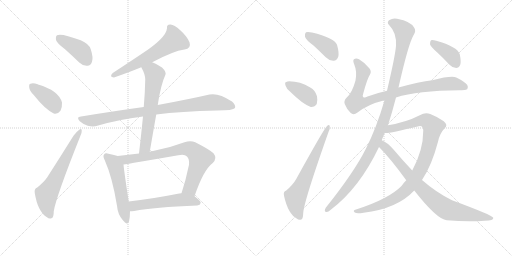
t = 0.00 s
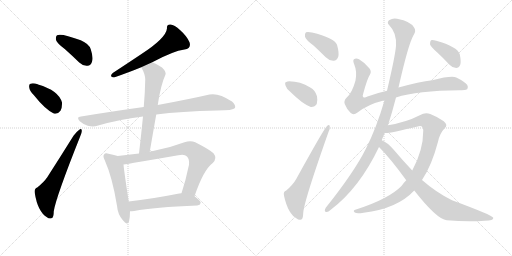
t = 2.63 s
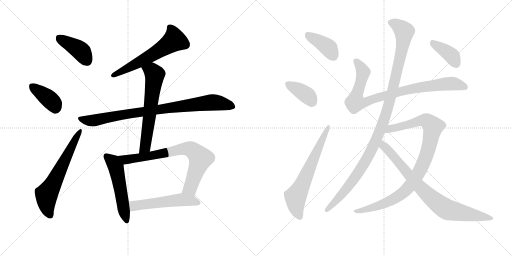
t = 5.25 s
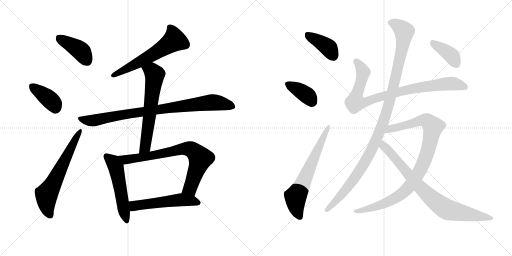
t = 7.88 s
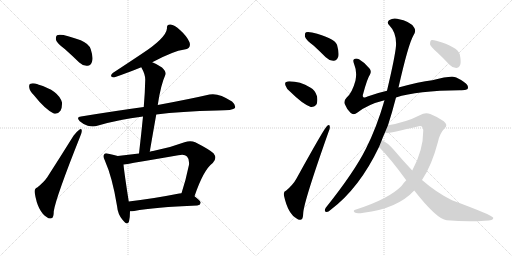
t = 10.50 s
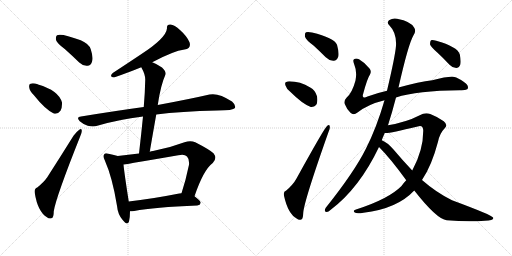
t = 13.13 s

The animated SVG that drew these frames (rendered in a browser with its animation timeline set to each time). Animation: 17 CSS @keyframes rules; one cycle of 13.13 s.

<svg version="1.1" viewBox="0 0 2048 1024" xmlns="http://www.w3.org/2000/svg">
  <g stroke="lightgray" stroke-dasharray="1,1" stroke-width="1" transform="scale(4, 4)">
    <line x1="0" y1="0" x2="256" y2="256"></line>
    <line x1="256" y1="0" x2="0" y2="256"></line>
    <line x1="128" y1="0" x2="128" y2="256"></line>
    <line x1="0" y1="128" x2="256" y2="128"></line>
    <line x1="256" y1="0" x2="512" y2="256"></line>
    <line x1="512" y1="0" x2="256" y2="256"></line>
    <line x1="384" y1="0" x2="384" y2="256"></line>
    <line x1="256" y1="128" x2="512" y2="128"></line>
  </g>
<g transform="scale(1, -1) translate(0, -850)">
   <style type="text/css">
    @keyframes keyframes0 {
      from {
       stroke: black;
       stroke-dashoffset: 408;
       stroke-width: 128;
       }
       57% {
       animation-timing-function: step-end;
       stroke: black;
       stroke-dashoffset: 0;
       stroke-width: 128;
       }
       to {
       stroke: black;
       stroke-width: 1024;
       }
       }
       #make-me-a-hanzi-animation-0 {
         animation: keyframes0 0.582031s both;
         animation-delay: 0.000000s;
         animation-timing-function: linear;
       }
    @keyframes keyframes1 {
      from {
       stroke: black;
       stroke-dashoffset: 382;
       stroke-width: 128;
       }
       55% {
       animation-timing-function: step-end;
       stroke: black;
       stroke-dashoffset: 0;
       stroke-width: 128;
       }
       to {
       stroke: black;
       stroke-width: 1024;
       }
       }
       #make-me-a-hanzi-animation-1 {
         animation: keyframes1 0.560872s both;
         animation-delay: 0.582031s;
         animation-timing-function: linear;
       }
    @keyframes keyframes2 {
      from {
       stroke: black;
       stroke-dashoffset: 627;
       stroke-width: 128;
       }
       67% {
       animation-timing-function: step-end;
       stroke: black;
       stroke-dashoffset: 0;
       stroke-width: 128;
       }
       to {
       stroke: black;
       stroke-width: 1024;
       }
       }
       #make-me-a-hanzi-animation-2 {
         animation: keyframes2 0.760254s both;
         animation-delay: 1.142904s;
         animation-timing-function: linear;
       }
    @keyframes keyframes3 {
      from {
       stroke: black;
       stroke-dashoffset: 594;
       stroke-width: 128;
       }
       66% {
       animation-timing-function: step-end;
       stroke: black;
       stroke-dashoffset: 0;
       stroke-width: 128;
       }
       to {
       stroke: black;
       stroke-width: 1024;
       }
       }
       #make-me-a-hanzi-animation-3 {
         animation: keyframes3 0.733398s both;
         animation-delay: 1.903158s;
         animation-timing-function: linear;
       }
    @keyframes keyframes4 {
      from {
       stroke: black;
       stroke-dashoffset: 875;
       stroke-width: 128;
       }
       74% {
       animation-timing-function: step-end;
       stroke: black;
       stroke-dashoffset: 0;
       stroke-width: 128;
       }
       to {
       stroke: black;
       stroke-width: 1024;
       }
       }
       #make-me-a-hanzi-animation-4 {
         animation: keyframes4 0.962077s both;
         animation-delay: 2.636556s;
         animation-timing-function: linear;
       }
    @keyframes keyframes5 {
      from {
       stroke: black;
       stroke-dashoffset: 626;
       stroke-width: 128;
       }
       67% {
       animation-timing-function: step-end;
       stroke: black;
       stroke-dashoffset: 0;
       stroke-width: 128;
       }
       to {
       stroke: black;
       stroke-width: 1024;
       }
       }
       #make-me-a-hanzi-animation-5 {
         animation: keyframes5 0.759440s both;
         animation-delay: 3.598633s;
         animation-timing-function: linear;
       }
    @keyframes keyframes6 {
      from {
       stroke: black;
       stroke-dashoffset: 530;
       stroke-width: 128;
       }
       63% {
       animation-timing-function: step-end;
       stroke: black;
       stroke-dashoffset: 0;
       stroke-width: 128;
       }
       to {
       stroke: black;
       stroke-width: 1024;
       }
       }
       #make-me-a-hanzi-animation-6 {
         animation: keyframes6 0.681315s both;
         animation-delay: 4.358073s;
         animation-timing-function: linear;
       }
    @keyframes keyframes7 {
      from {
       stroke: black;
       stroke-dashoffset: 756;
       stroke-width: 128;
       }
       71% {
       animation-timing-function: step-end;
       stroke: black;
       stroke-dashoffset: 0;
       stroke-width: 128;
       }
       to {
       stroke: black;
       stroke-width: 1024;
       }
       }
       #make-me-a-hanzi-animation-7 {
         animation: keyframes7 0.865234s both;
         animation-delay: 5.039388s;
         animation-timing-function: linear;
       }
    @keyframes keyframes8 {
      from {
       stroke: black;
       stroke-dashoffset: 537;
       stroke-width: 128;
       }
       64% {
       animation-timing-function: step-end;
       stroke: black;
       stroke-dashoffset: 0;
       stroke-width: 128;
       }
       to {
       stroke: black;
       stroke-width: 1024;
       }
       }
       #make-me-a-hanzi-animation-8 {
         animation: keyframes8 0.687012s both;
         animation-delay: 5.904622s;
         animation-timing-function: linear;
       }
    @keyframes keyframes9 {
      from {
       stroke: black;
       stroke-dashoffset: 391;
       stroke-width: 128;
       }
       56% {
       animation-timing-function: step-end;
       stroke: black;
       stroke-dashoffset: 0;
       stroke-width: 128;
       }
       to {
       stroke: black;
       stroke-width: 1024;
       }
       }
       #make-me-a-hanzi-animation-9 {
         animation: keyframes9 0.568197s both;
         animation-delay: 6.591634s;
         animation-timing-function: linear;
       }
    @keyframes keyframes10 {
      from {
       stroke: black;
       stroke-dashoffset: 374;
       stroke-width: 128;
       }
       55% {
       animation-timing-function: step-end;
       stroke: black;
       stroke-dashoffset: 0;
       stroke-width: 128;
       }
       to {
       stroke: black;
       stroke-width: 1024;
       }
       }
       #make-me-a-hanzi-animation-10 {
         animation: keyframes10 0.554362s both;
         animation-delay: 7.159831s;
         animation-timing-function: linear;
       }
    @keyframes keyframes11 {
      from {
       stroke: black;
       stroke-dashoffset: 647;
       stroke-width: 128;
       }
       68% {
       animation-timing-function: step-end;
       stroke: black;
       stroke-dashoffset: 0;
       stroke-width: 128;
       }
       to {
       stroke: black;
       stroke-width: 1024;
       }
       }
       #make-me-a-hanzi-animation-11 {
         animation: keyframes11 0.776530s both;
         animation-delay: 7.714193s;
         animation-timing-function: linear;
       }
    @keyframes keyframes12 {
      from {
       stroke: black;
       stroke-dashoffset: 885;
       stroke-width: 128;
       }
       74% {
       animation-timing-function: step-end;
       stroke: black;
       stroke-dashoffset: 0;
       stroke-width: 128;
       }
       to {
       stroke: black;
       stroke-width: 1024;
       }
       }
       #make-me-a-hanzi-animation-12 {
         animation: keyframes12 0.970215s both;
         animation-delay: 8.490723s;
         animation-timing-function: linear;
       }
    @keyframes keyframes13 {
      from {
       stroke: black;
       stroke-dashoffset: 1115;
       stroke-width: 128;
       }
       78% {
       animation-timing-function: step-end;
       stroke: black;
       stroke-dashoffset: 0;
       stroke-width: 128;
       }
       to {
       stroke: black;
       stroke-width: 1024;
       }
       }
       #make-me-a-hanzi-animation-13 {
         animation: keyframes13 1.157389s both;
         animation-delay: 9.460938s;
         animation-timing-function: linear;
       }
    @keyframes keyframes14 {
      from {
       stroke: black;
       stroke-dashoffset: 961;
       stroke-width: 128;
       }
       76% {
       animation-timing-function: step-end;
       stroke: black;
       stroke-dashoffset: 0;
       stroke-width: 128;
       }
       to {
       stroke: black;
       stroke-width: 1024;
       }
       }
       #make-me-a-hanzi-animation-14 {
         animation: keyframes14 1.032064s both;
         animation-delay: 10.618327s;
         animation-timing-function: linear;
       }
    @keyframes keyframes15 {
      from {
       stroke: black;
       stroke-dashoffset: 815;
       stroke-width: 128;
       }
       73% {
       animation-timing-function: step-end;
       stroke: black;
       stroke-dashoffset: 0;
       stroke-width: 128;
       }
       to {
       stroke: black;
       stroke-width: 1024;
       }
       }
       #make-me-a-hanzi-animation-15 {
         animation: keyframes15 0.913249s both;
         animation-delay: 11.650391s;
         animation-timing-function: linear;
       }
    @keyframes keyframes16 {
      from {
       stroke: black;
       stroke-dashoffset: 387;
       stroke-width: 128;
       }
       56% {
       animation-timing-function: step-end;
       stroke: black;
       stroke-dashoffset: 0;
       stroke-width: 128;
       }
       to {
       stroke: black;
       stroke-width: 1024;
       }
       }
       #make-me-a-hanzi-animation-16 {
         animation: keyframes16 0.564941s both;
         animation-delay: 12.563639s;
         animation-timing-function: linear;
       }
</style>
<path d="M 259 654 Q 287 629 317 600 Q 333 585 350 587 Q 363 587 368 603 Q 374 619 363 653 Q 356 675 323 689 Q 244 719 228 709 Q 222 705 224 690 Q 228 677 259 654 Z" fill="lightgray"></path> 
<path d="M 135 470 Q 180 413 215 396 Q 231 392 242 407 Q 249 420 248 440 Q 235 488 152 512 L 151 513 Q 132 519 122 515 Q 115 514 117 500 Q 118 487 135 470 Z" fill="lightgray"></path> 
<path d="M 149 100 Q 136 96 139 78 Q 151 3 188 -19 Q 195 -26 206 -23 Q 215 -22 215 5 Q 224 62 321 305 Q 328 321 327 328 Q 326 338 317 331 Q 307 324 294 307 Q 239 219 189 141 Q 176 122 149 100 Z" fill="lightgray"></path> 
<path d="M 609 601 Q 693 646 738 652 Q 766 656 758 681 Q 748 705 721 729 Q 697 751 682 752 Q 666 753 668 737 Q 665 698 563 632 Q 509 596 451 558 Q 435 542 456 540 Q 519 562 565 581 L 609 601 Z" fill="lightgray"></path> 
<path d="M 625 392 Q 722 405 869 408 Q 933 408 940 418 Q 944 430 928 444 Q 874 480 838 472 Q 760 454 631 430 L 575 422 Q 458 406 324 384 Q 303 383 319 365 Q 334 352 351 347 Q 373 341 389 347 Q 474 372 572 384 L 625 392 Z" fill="lightgray"></path> 
<path d="M 599 243 Q 612 319 625 392 L 631 430 Q 643 511 662 552 Q 666 562 648 580 Q 626 595 609 601 C 581 613 551 608 565 581 Q 581 553 581 532 Q 580 480 575 422 L 572 384 Q 565 314 556 236 C 553 206 594 213 599 243 Z" fill="lightgray"></path> 
<path d="M 471 226 Q 459 230 434 235 Q 421 239 417 233 Q 410 226 419 209 Q 450 139 468 27 Q 471 -7 490 -29 Q 509 -54 516 -36 Q 520 -20 520 5 L 515 44 Q 497 159 494 192 C 491 220 491 220 471 226 Z" fill="lightgray"></path> 
<path d="M 778 65 Q 814 171 851 198 Q 870 217 854 237 Q 836 253 781 281 Q 762 290 738 281 Q 674 257 612 246 Q 605 245 599 243 L 556 236 Q 513 232 471 226 C 441 222 464 188 494 192 Q 518 195 713 229 Q 738 235 748 224 Q 758 214 756 191 Q 743 128 726 77 C 717 48 768 37 778 65 Z" fill="lightgray"></path> 
<path d="M 520 5 Q 527 5 537 6 Q 616 21 789 28 Q 801 29 803 39 Q 803 46 778 65 C 758 81 756 80 726 77 Q 722 77 717 76 Q 605 54 515 44 C 485 41 490 4 520 5 Z" fill="lightgray"></path> 
<path d="M 1254 668 Q 1278 646 1303 621 Q 1318 606 1335 607 Q 1347 608 1353 623 Q 1357 639 1348 671 Q 1336 699 1248 720 Q 1232 724 1224 721 Q 1218 717 1220 703 Q 1224 690 1254 668 Z" fill="lightgray"></path> 
<path d="M 1161 483 Q 1209 435 1243 422 Q 1259 421 1267 434 Q 1271 447 1268 465 Q 1261 489 1241 500 Q 1201 525 1157 525 Q 1150 525 1145 522 Q 1138 521 1142 508 Q 1145 496 1161 483 Z" fill="lightgray"></path> 
<path d="M 1145 88 Q 1132 84 1136 67 Q 1152 -6 1188 -25 Q 1195 -32 1205 -28 Q 1212 -27 1213 -1 Q 1216 45 1314 322 Q 1321 338 1319 344 Q 1318 354 1309 347 Q 1299 341 1186 136 Q 1173 112 1145 88 Z" fill="lightgray"></path> 
<path d="M 1584 460 Q 1669 488 1839 489 Q 1861 488 1869 493 Q 1875 499 1869 510 Q 1862 522 1825 540 Q 1807 549 1729 529 Q 1678 523 1594 500 L 1548 487 Q 1508 478 1470 464 Q 1457 457 1453 462 Q 1449 466 1453 476 Q 1469 536 1480 552 Q 1487 565 1478 576 Q 1462 598 1436 613 Q 1424 619 1416 613 Q 1410 609 1417 592 Q 1429 564 1422 528 Q 1409 479 1386 459 Q 1374 446 1379 434 Q 1386 415 1402 399 Q 1414 387 1430 400 Q 1472 433 1538 449 L 1584 460 Z" fill="lightgray"></path> 
<path d="M 1552 349 Q 1568 398 1584 460 L 1594 500 Q 1633 672 1653 707 Q 1666 726 1657 739 Q 1645 764 1588 775 Q 1572 779 1556 769 Q 1546 759 1557 749 Q 1587 719 1584 667 Q 1581 627 1548 487 L 1538 449 Q 1507 341 1464 256 Q 1418 163 1303 19 Q 1294 3 1306 2 Q 1312 1 1323 11 Q 1438 98 1516 262 L 1527 289 Q 1530 298 1539 318 L 1552 349 Z" fill="lightgray"></path> 
<path d="M 1625 129 Q 1615 119 1606 106 Q 1555 54 1424 12 Q 1409 8 1419 0 Q 1426 -6 1454 -1 Q 1589 15 1657 88 L 1688 130 Q 1727 188 1752 283 Q 1759 317 1778 336 Q 1794 349 1775 365 Q 1754 381 1721 394 Q 1700 401 1679 389 Q 1625 361 1552 349 C 1523 344 1509 315 1539 318 Q 1552 315 1671 344 Q 1693 351 1693 327 Q 1693 249 1649 168 L 1625 129 Z" fill="lightgray"></path> 
<path d="M 1516 262 Q 1562 216 1625 129 L 1657 88 Q 1747 -27 1787 -31 Q 1871 -38 1939 -33 Q 1976 -32 1973 -21 Q 1970 -11 1808 49 Q 1745 80 1688 130 L 1649 168 Q 1612 207 1574 252 Q 1550 280 1527 289 C 1500 303 1495 284 1516 262 Z" fill="lightgray"></path> 
<path d="M 1748 641 Q 1772 619 1798 591 Q 1810 578 1825 578 Q 1835 578 1841 591 Q 1845 604 1839 633 Q 1830 663 1745 687 Q 1730 691 1724 689 Q 1720 685 1720 673 Q 1723 663 1748 641 Z" fill="lightgray"></path> 
      <clipPath id="make-me-a-hanzi-clip-0">
      <path d="M 259 654 Q 287 629 317 600 Q 333 585 350 587 Q 363 587 368 603 Q 374 619 363 653 Q 356 675 323 689 Q 244 719 228 709 Q 222 705 224 690 Q 228 677 259 654 Z" fill="lightgray"></path>
      </clipPath>
      <path clip-path="url(#make-me-a-hanzi-clip-0)" d="M 234 701 L 322 647 L 349 606 " fill="none" id="make-me-a-hanzi-animation-0" stroke-dasharray="280 560" stroke-linecap="round"></path>

      <clipPath id="make-me-a-hanzi-clip-1">
      <path d="M 135 470 Q 180 413 215 396 Q 231 392 242 407 Q 249 420 248 440 Q 235 488 152 512 L 151 513 Q 132 519 122 515 Q 115 514 117 500 Q 118 487 135 470 Z" fill="lightgray"></path>
      </clipPath>
      <path clip-path="url(#make-me-a-hanzi-clip-1)" d="M 130 504 L 206 445 L 221 419 " fill="none" id="make-me-a-hanzi-animation-1" stroke-dasharray="254 508" stroke-linecap="round"></path>

      <clipPath id="make-me-a-hanzi-clip-2">
      <path d="M 149 100 Q 136 96 139 78 Q 151 3 188 -19 Q 195 -26 206 -23 Q 215 -22 215 5 Q 224 62 321 305 Q 328 321 327 328 Q 326 338 317 331 Q 307 324 294 307 Q 239 219 189 141 Q 176 122 149 100 Z" fill="lightgray"></path>
      </clipPath>
      <path clip-path="url(#make-me-a-hanzi-clip-2)" d="M 200 -11 L 188 20 L 186 72 L 320 324 " fill="none" id="make-me-a-hanzi-animation-2" stroke-dasharray="499 998" stroke-linecap="round"></path>

      <clipPath id="make-me-a-hanzi-clip-3">
      <path d="M 609 601 Q 693 646 738 652 Q 766 656 758 681 Q 748 705 721 729 Q 697 751 682 752 Q 666 753 668 737 Q 665 698 563 632 Q 509 596 451 558 Q 435 542 456 540 Q 519 562 565 581 L 609 601 Z" fill="lightgray"></path>
      </clipPath>
      <path clip-path="url(#make-me-a-hanzi-clip-3)" d="M 679 741 L 689 727 L 697 689 L 593 621 L 453 549 " fill="none" id="make-me-a-hanzi-animation-3" stroke-dasharray="466 932" stroke-linecap="round"></path>

      <clipPath id="make-me-a-hanzi-clip-4">
      <path d="M 625 392 Q 722 405 869 408 Q 933 408 940 418 Q 944 430 928 444 Q 874 480 838 472 Q 760 454 631 430 L 575 422 Q 458 406 324 384 Q 303 383 319 365 Q 334 352 351 347 Q 373 341 389 347 Q 474 372 572 384 L 625 392 Z" fill="lightgray"></path>
      </clipPath>
      <path clip-path="url(#make-me-a-hanzi-clip-4)" d="M 321 375 L 378 368 L 526 397 L 848 441 L 932 424 " fill="none" id="make-me-a-hanzi-animation-4" stroke-dasharray="747 1494" stroke-linecap="round"></path>

      <clipPath id="make-me-a-hanzi-clip-5">
      <path d="M 599 243 Q 612 319 625 392 L 631 430 Q 643 511 662 552 Q 666 562 648 580 Q 626 595 609 601 C 581 613 551 608 565 581 Q 581 553 581 532 Q 580 480 575 422 L 572 384 Q 565 314 556 236 C 553 206 594 213 599 243 Z" fill="lightgray"></path>
      </clipPath>
      <path clip-path="url(#make-me-a-hanzi-clip-5)" d="M 574 577 L 605 567 L 619 548 L 582 269 L 562 243 " fill="none" id="make-me-a-hanzi-animation-5" stroke-dasharray="498 996" stroke-linecap="round"></path>

      <clipPath id="make-me-a-hanzi-clip-6">
      <path d="M 471 226 Q 459 230 434 235 Q 421 239 417 233 Q 410 226 419 209 Q 450 139 468 27 Q 471 -7 490 -29 Q 509 -54 516 -36 Q 520 -20 520 5 L 515 44 Q 497 159 494 192 C 491 220 491 220 471 226 Z" fill="lightgray"></path>
      </clipPath>
      <path clip-path="url(#make-me-a-hanzi-clip-6)" d="M 426 225 L 453 201 L 463 182 L 504 -30 " fill="none" id="make-me-a-hanzi-animation-6" stroke-dasharray="402 804" stroke-linecap="round"></path>

      <clipPath id="make-me-a-hanzi-clip-7">
      <path d="M 778 65 Q 814 171 851 198 Q 870 217 854 237 Q 836 253 781 281 Q 762 290 738 281 Q 674 257 612 246 Q 605 245 599 243 L 556 236 Q 513 232 471 226 C 441 222 464 188 494 192 Q 518 195 713 229 Q 738 235 748 224 Q 758 214 756 191 Q 743 128 726 77 C 717 48 768 37 778 65 Z" fill="lightgray"></path>
      </clipPath>
      <path clip-path="url(#make-me-a-hanzi-clip-7)" d="M 479 223 L 514 213 L 646 233 L 724 253 L 765 252 L 802 216 L 761 97 L 734 82 " fill="none" id="make-me-a-hanzi-animation-7" stroke-dasharray="628 1256" stroke-linecap="round"></path>

      <clipPath id="make-me-a-hanzi-clip-8">
      <path d="M 520 5 Q 527 5 537 6 Q 616 21 789 28 Q 801 29 803 39 Q 803 46 778 65 C 758 81 756 80 726 77 Q 722 77 717 76 Q 605 54 515 44 C 485 41 490 4 520 5 Z" fill="lightgray"></path>
      </clipPath>
      <path clip-path="url(#make-me-a-hanzi-clip-8)" d="M 524 12 L 537 27 L 713 50 L 767 48 L 795 39 " fill="none" id="make-me-a-hanzi-animation-8" stroke-dasharray="409 818" stroke-linecap="round"></path>

      <clipPath id="make-me-a-hanzi-clip-9">
      <path d="M 1254 668 Q 1278 646 1303 621 Q 1318 606 1335 607 Q 1347 608 1353 623 Q 1357 639 1348 671 Q 1336 699 1248 720 Q 1232 724 1224 721 Q 1218 717 1220 703 Q 1224 690 1254 668 Z" fill="lightgray"></path>
      </clipPath>
      <path clip-path="url(#make-me-a-hanzi-clip-9)" d="M 1230 713 L 1312 660 L 1332 629 " fill="none" id="make-me-a-hanzi-animation-9" stroke-dasharray="263 526" stroke-linecap="round"></path>

      <clipPath id="make-me-a-hanzi-clip-10">
      <path d="M 1161 483 Q 1209 435 1243 422 Q 1259 421 1267 434 Q 1271 447 1268 465 Q 1261 489 1241 500 Q 1201 525 1157 525 Q 1150 525 1145 522 Q 1138 521 1142 508 Q 1145 496 1161 483 Z" fill="lightgray"></path>
      </clipPath>
      <path clip-path="url(#make-me-a-hanzi-clip-10)" d="M 1154 513 L 1218 476 L 1237 460 L 1246 443 " fill="none" id="make-me-a-hanzi-animation-10" stroke-dasharray="246 492" stroke-linecap="round"></path>

      <clipPath id="make-me-a-hanzi-clip-11">
      <path d="M 1145 88 Q 1132 84 1136 67 Q 1152 -6 1188 -25 Q 1195 -32 1205 -28 Q 1212 -27 1213 -1 Q 1216 45 1314 322 Q 1321 338 1319 344 Q 1318 354 1309 347 Q 1299 341 1186 136 Q 1173 112 1145 88 Z" fill="lightgray"></path>
      </clipPath>
      <path clip-path="url(#make-me-a-hanzi-clip-11)" d="M 1199 -18 L 1184 23 L 1182 63 L 1313 341 " fill="none" id="make-me-a-hanzi-animation-11" stroke-dasharray="519 1038" stroke-linecap="round"></path>

      <clipPath id="make-me-a-hanzi-clip-12">
      <path d="M 1584 460 Q 1669 488 1839 489 Q 1861 488 1869 493 Q 1875 499 1869 510 Q 1862 522 1825 540 Q 1807 549 1729 529 Q 1678 523 1594 500 L 1548 487 Q 1508 478 1470 464 Q 1457 457 1453 462 Q 1449 466 1453 476 Q 1469 536 1480 552 Q 1487 565 1478 576 Q 1462 598 1436 613 Q 1424 619 1416 613 Q 1410 609 1417 592 Q 1429 564 1422 528 Q 1409 479 1386 459 Q 1374 446 1379 434 Q 1386 415 1402 399 Q 1414 387 1430 400 Q 1472 433 1538 449 L 1584 460 Z" fill="lightgray"></path>
      </clipPath>
      <path clip-path="url(#make-me-a-hanzi-clip-12)" d="M 1423 606 L 1452 564 L 1423 457 L 1421 441 L 1429 439 L 1464 441 L 1520 463 L 1625 491 L 1714 506 L 1805 516 L 1860 501 " fill="none" id="make-me-a-hanzi-animation-12" stroke-dasharray="757 1514" stroke-linecap="round"></path>

      <clipPath id="make-me-a-hanzi-clip-13">
      <path d="M 1552 349 Q 1568 398 1584 460 L 1594 500 Q 1633 672 1653 707 Q 1666 726 1657 739 Q 1645 764 1588 775 Q 1572 779 1556 769 Q 1546 759 1557 749 Q 1587 719 1584 667 Q 1581 627 1548 487 L 1538 449 Q 1507 341 1464 256 Q 1418 163 1303 19 Q 1294 3 1306 2 Q 1312 1 1323 11 Q 1438 98 1516 262 L 1527 289 Q 1530 298 1539 318 L 1552 349 Z" fill="lightgray"></path>
      </clipPath>
      <path clip-path="url(#make-me-a-hanzi-clip-13)" d="M 1563 759 L 1593 747 L 1617 722 L 1593 582 L 1534 362 L 1493 263 L 1444 175 L 1380 88 L 1307 11 " fill="none" id="make-me-a-hanzi-animation-13" stroke-dasharray="987 1974" stroke-linecap="round"></path>

      <clipPath id="make-me-a-hanzi-clip-14">
      <path d="M 1625 129 Q 1615 119 1606 106 Q 1555 54 1424 12 Q 1409 8 1419 0 Q 1426 -6 1454 -1 Q 1589 15 1657 88 L 1688 130 Q 1727 188 1752 283 Q 1759 317 1778 336 Q 1794 349 1775 365 Q 1754 381 1721 394 Q 1700 401 1679 389 Q 1625 361 1552 349 C 1523 344 1509 315 1539 318 Q 1552 315 1671 344 Q 1693 351 1693 327 Q 1693 249 1649 168 L 1625 129 Z" fill="lightgray"></path>
      </clipPath>
      <path clip-path="url(#make-me-a-hanzi-clip-14)" d="M 1541 323 L 1564 336 L 1696 368 L 1716 361 L 1731 340 L 1717 266 L 1698 208 L 1663 140 L 1626 91 L 1595 66 L 1543 39 L 1480 16 L 1425 5 " fill="none" id="make-me-a-hanzi-animation-14" stroke-dasharray="833 1666" stroke-linecap="round"></path>

      <clipPath id="make-me-a-hanzi-clip-15">
      <path d="M 1516 262 Q 1562 216 1625 129 L 1657 88 Q 1747 -27 1787 -31 Q 1871 -38 1939 -33 Q 1976 -32 1973 -21 Q 1970 -11 1808 49 Q 1745 80 1688 130 L 1649 168 Q 1612 207 1574 252 Q 1550 280 1527 289 C 1500 303 1495 284 1516 262 Z" fill="lightgray"></path>
      </clipPath>
      <path clip-path="url(#make-me-a-hanzi-clip-15)" d="M 1530 280 L 1541 260 L 1673 109 L 1766 26 L 1792 10 L 1969 -23 " fill="none" id="make-me-a-hanzi-animation-15" stroke-dasharray="687 1374" stroke-linecap="round"></path>

      <clipPath id="make-me-a-hanzi-clip-16">
      <path d="M 1748 641 Q 1772 619 1798 591 Q 1810 578 1825 578 Q 1835 578 1841 591 Q 1845 604 1839 633 Q 1830 663 1745 687 Q 1730 691 1724 689 Q 1720 685 1720 673 Q 1723 663 1748 641 Z" fill="lightgray"></path>
      </clipPath>
      <path clip-path="url(#make-me-a-hanzi-clip-16)" d="M 1729 683 L 1805 628 L 1824 596 " fill="none" id="make-me-a-hanzi-animation-16" stroke-dasharray="259 518" stroke-linecap="round"></path>

</g>
</svg>
